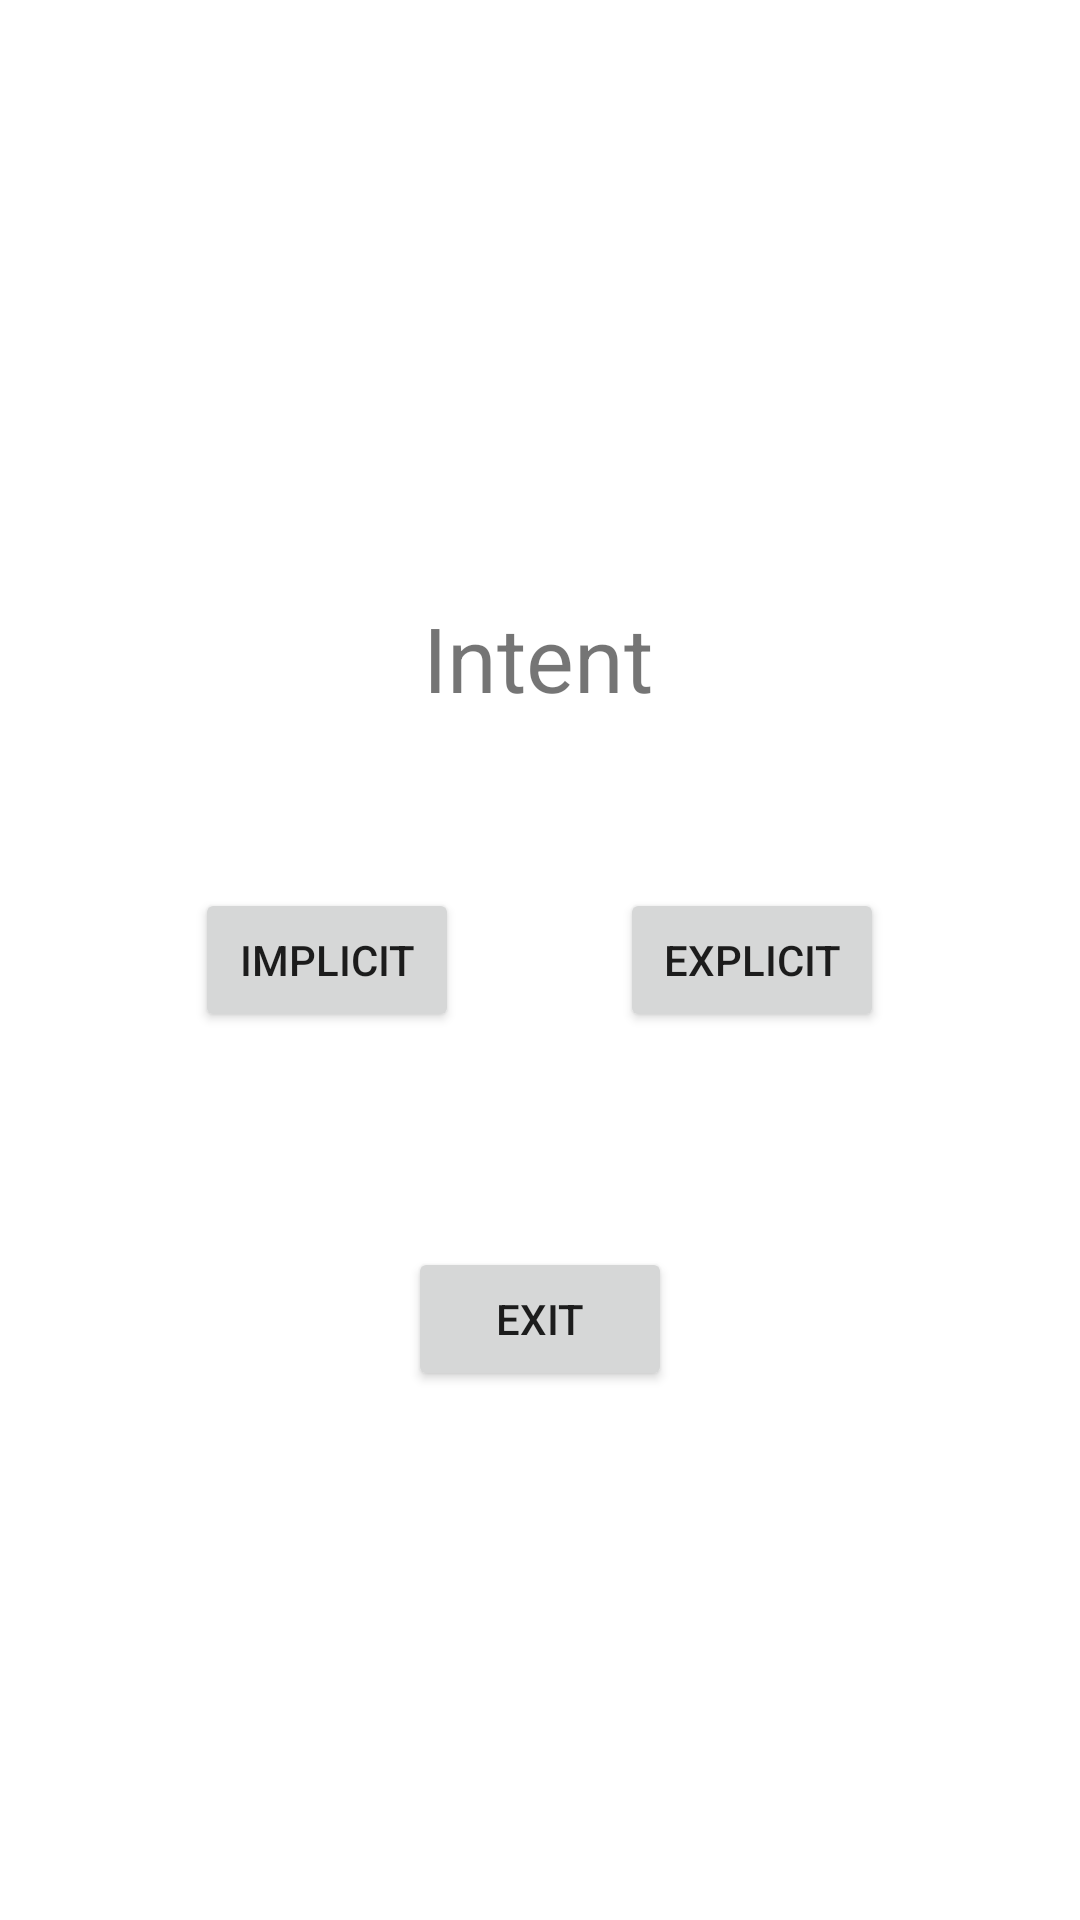

Produce the Android XML layout that renders to this screen, including the resource entries it uses.
<!-- AndroidManifest.xml: application theme Theme.JavaSharing2 -->
<!-- res/layout/activity_main.xml -->
<?xml version="1.0" encoding="utf-8"?>
<androidx.constraintlayout.widget.ConstraintLayout xmlns:android="http://schemas.android.com/apk/res/android"
    xmlns:app="http://schemas.android.com/apk/res-auto"
    xmlns:tools="http://schemas.android.com/tools"
    android:layout_width="match_parent"
    android:layout_height="match_parent"
    tools:context=".MainActivity">

    <TextView
        android:id="@+id/textView"
        android:layout_width="wrap_content"
        android:layout_height="wrap_content"
        android:text="Intent"
        android:textSize="30dp"
        app:layout_constraintBottom_toBottomOf="parent"
        app:layout_constraintHorizontal_bias="0.498"
        app:layout_constraintLeft_toLeftOf="parent"
        app:layout_constraintRight_toRightOf="parent"
        app:layout_constraintTop_toTopOf="parent"
        app:layout_constraintVertical_bias="0.332" />

    <Button
        android:id="@+id/button1"
        android:layout_width="wrap_content"
        android:layout_height="wrap_content"
        android:text="Implicit"
        app:layout_constraintBottom_toBottomOf="parent"
        app:layout_constraintEnd_toEndOf="@+id/textView"
        app:layout_constraintStart_toStartOf="parent"
        app:layout_constraintTop_toTopOf="parent" />

    <Button
        android:id="@+id/button2"
        android:layout_width="wrap_content"
        android:layout_height="wrap_content"
        android:text="Explicit"
        app:layout_constraintBottom_toBottomOf="parent"
        app:layout_constraintEnd_toEndOf="parent"
        app:layout_constraintStart_toStartOf="@+id/textView"
        app:layout_constraintTop_toTopOf="parent" />

    <Button
        android:id="@+id/exit"
        android:layout_width="wrap_content"
        android:layout_height="wrap_content"
        android:text="exit"
        app:layout_constraintBottom_toBottomOf="parent"
        app:layout_constraintEnd_toEndOf="parent"
        app:layout_constraintStart_toStartOf="parent"
        app:layout_constraintTop_toBottomOf="@+id/textView" />

</androidx.constraintlayout.widget.ConstraintLayout>
<!-- resources referenced by this layout -->
<resources>
  <style name="Theme.JavaSharing2" parent="Theme.MaterialComponents.DayNight.DarkActionBar">
          
          
          <item name="colorPrimaryVariant">@color/purple_700</item>
          <item name="colorOnPrimary">@color/white</item>
          <item name="colorPrimary">@color/colorPrimary</item>
          <item name="colorPrimaryDark">@color/colorPrimaryDark</item>
          <item name="colorAccent">@color/colorAccent</item>
          
          <item name="colorSecondary">@color/teal_200</item>
          <item name="colorSecondaryVariant">@color/teal_700</item>
          <item name="colorOnSecondary">@color/black</item>
          
          <item name="android:statusBarColor" tools:targetApi="l">?attr/colorPrimaryVariant</item>
          
      </style>
  <!-- not gathered from this repository: default colours our renderer supplied (Android Studio template values) -->
  <color name="purple_700">#FF3700B3</color>
  <color name="teal_200">#FF03DAC5</color>
  <color name="teal_700">#FF018786</color>
  <color name="black">#FF000000</color>
  <color name="white">#FFFFFFFF</color>
  <color name="colorPrimary">#FF6200EE</color>
  <color name="colorPrimaryDark">#FF3700B3</color>
  <color name="colorAccent">#FF03DAC5</color>
</resources>
